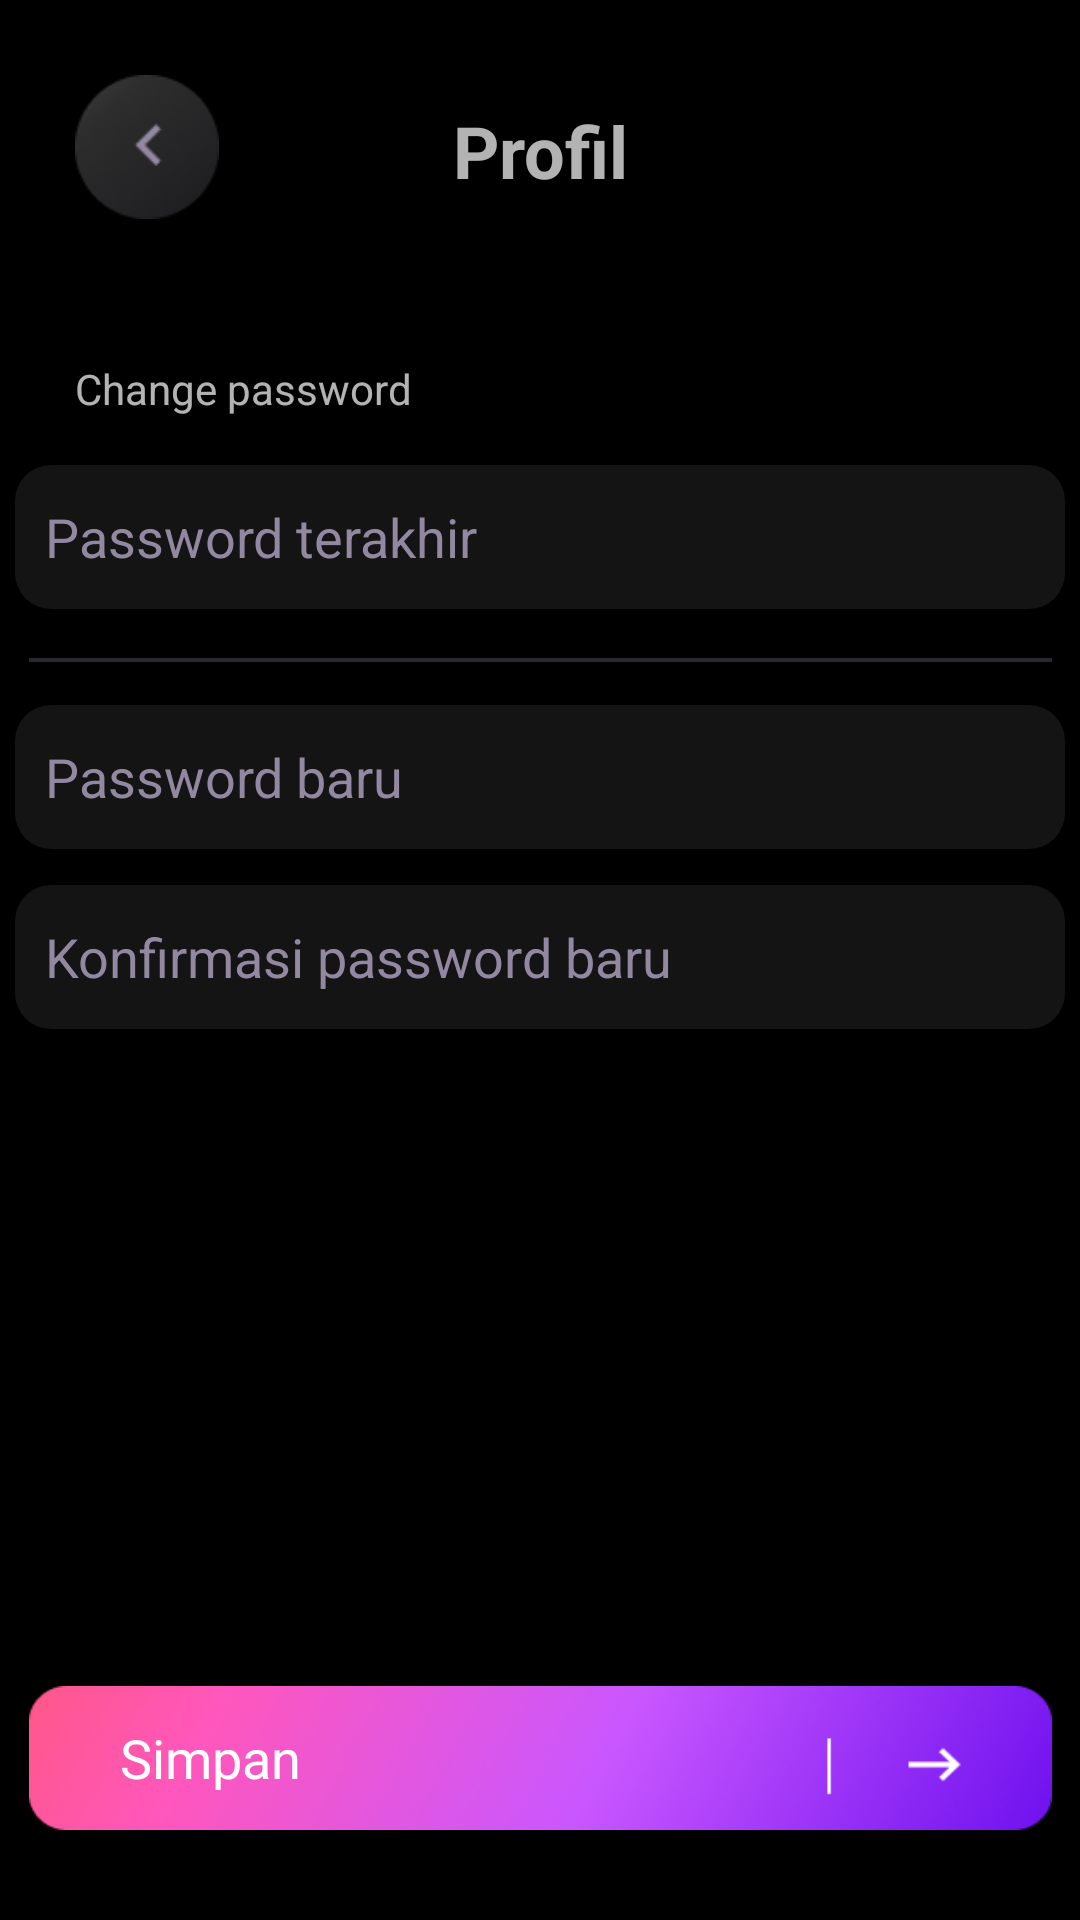

Layout XML and referenced resources for this Android screen:
<!-- AndroidManifest.xml: application theme Theme.Coller -->
<!-- res/layout/activity_password.xml -->
<?xml version="1.0" encoding="utf-8"?>
<androidx.constraintlayout.widget.ConstraintLayout xmlns:android="http://schemas.android.com/apk/res/android"
    xmlns:app="http://schemas.android.com/apk/res-auto"
    xmlns:tools="http://schemas.android.com/tools"
    android:layout_width="match_parent"
    android:layout_height="match_parent"
    android:background="@color/black"
    tools:context=".PasswordActivity">

    <ImageView
        android:id="@+id/imageView4"
        android:layout_width="341dp"
        android:layout_height="wrap_content"
        android:layout_marginTop="16dp"
        app:layout_constraintEnd_toEndOf="parent"
        app:layout_constraintHorizontal_bias="0.5"
        app:layout_constraintStart_toStartOf="parent"
        app:layout_constraintTop_toBottomOf="@+id/txt_lastpass"
        app:srcCompat="@drawable/linebreak" />

    <ImageButton
        android:id="@+id/btn_back_pass"
        android:layout_width="48dp"
        android:layout_height="48dp"
        android:layout_marginStart="25dp"
        android:layout_marginTop="25dp"
        android:background="@null"
        android:scaleType="fitXY"
        app:layout_constraintStart_toStartOf="parent"
        app:layout_constraintTop_toTopOf="parent"
        app:srcCompat="@drawable/btn_back"
        tools:ignore="SpeakableTextPresentCheck" />

    <TextView
        android:id="@+id/textView14"
        android:layout_width="wrap_content"
        android:layout_height="wrap_content"
        android:layout_marginTop="34dp"
        android:text="Profil"
        android:textSize="24sp"
        android:textStyle="bold"
        app:layout_constraintEnd_toEndOf="parent"
        app:layout_constraintStart_toStartOf="parent"
        app:layout_constraintTop_toTopOf="parent" />

    <Button
        android:id="@+id/btn_simpan_pass"
        android:layout_width="341dp"
        android:layout_height="48dp"
        android:layout_marginBottom="30dp"
        android:background="@drawable/btn_simpan"
        android:text="       Simpan"
        android:textAlignment="textStart"
        android:textAllCaps="false"
        android:textSize="18sp"
        app:layout_constraintBottom_toBottomOf="parent"
        app:layout_constraintEnd_toEndOf="parent"
        app:layout_constraintHorizontal_bias="0.5"
        app:layout_constraintStart_toStartOf="parent" />

    <TextView
        android:id="@+id/textView15"
        android:layout_width="wrap_content"
        android:layout_height="wrap_content"
        android:layout_marginStart="25dp"
        android:layout_marginTop="120dp"
        android:text="Change password"
        app:layout_constraintStart_toStartOf="parent"
        app:layout_constraintTop_toTopOf="parent" />

    <EditText
        android:id="@+id/txt_lastpass"
        android:layout_width="350dp"
        android:layout_height="48dp"
        android:layout_marginTop="16dp"
        android:background="@drawable/rounded_field"
        android:ems="10"
        android:hint="Password terakhir"
        android:inputType="textPassword"
        android:minHeight="48dp"
        android:padding="10dp"
        android:textColor="#9388A2"
        android:textColorHint="#9388A2"
        app:layout_constraintEnd_toEndOf="parent"
        app:layout_constraintHorizontal_bias="0.5"
        app:layout_constraintStart_toStartOf="parent"
        app:layout_constraintTop_toBottomOf="@+id/textView15" />

    <EditText
        android:id="@+id/txt_newpass"
        android:layout_width="350dp"
        android:layout_height="48dp"
        android:layout_marginTop="16dp"
        android:background="@drawable/rounded_field"
        android:ems="10"
        android:hint="Password baru"
        android:inputType="textPassword"
        android:minHeight="48dp"
        android:padding="10dp"
        android:textColor="#9388A2"
        android:textColorHint="#9388A2"
        app:layout_constraintEnd_toEndOf="parent"
        app:layout_constraintHorizontal_bias="0.5"
        app:layout_constraintStart_toStartOf="parent"
        app:layout_constraintTop_toTopOf="@+id/imageView4" />

    <EditText
        android:id="@+id/txt_conf_newpass"
        android:layout_width="350dp"
        android:layout_height="48dp"
        android:layout_marginTop="12dp"
        android:background="@drawable/rounded_field"
        android:ems="10"
        android:hint="Konfirmasi password baru"
        android:inputType="textPassword"
        android:minHeight="48dp"
        android:padding="10dp"
        android:textColor="#9388A2"
        android:textColorHint="#9388A2"
        app:layout_constraintEnd_toEndOf="parent"
        app:layout_constraintHorizontal_bias="0.5"
        app:layout_constraintStart_toStartOf="parent"
        app:layout_constraintTop_toBottomOf="@+id/txt_newpass" />
</androidx.constraintlayout.widget.ConstraintLayout>
<!-- resources referenced by this layout -->
<resources>
  <!-- drawable btn_back: png bitmap (drawable-v24, 3198 bytes) -->
  <!-- drawable btn_simpan: png bitmap (drawable, 45913 bytes) -->
  <!-- drawable linebreak: png bitmap (drawable-v24, 93 bytes) -->
  <!-- drawable rounded_field (drawable) -->
  <?xml version="1.0" encoding="utf-8"?>
  <shape xmlns:android="http://schemas.android.com/apk/res/android"
      android:shape="rectangle"
      android:padding="20dp">
      <solid android:color="#141414"/>
      <corners android:radius="12dp"/>
  </shape>
  <style name="Theme.Coller" parent="Theme.AppCompat.NoActionBar">
          
          <item name="colorPrimary">@color/purple_500</item>
          <item name="colorPrimaryVariant">@color/purple_700</item>
          <item name="colorOnPrimary">@color/white</item>
          
          <item name="colorSecondary">@color/teal_200</item>
          <item name="colorSecondaryVariant">@color/teal_700</item>
          <item name="colorOnSecondary">@color/black</item>
          
          <item name="android:statusBarColor" tools:targetApi="l">?attr/colorPrimaryVariant</item>
          
          <item name="fontFamily">@font/poppins</item>
      </style>
  <!-- not gathered from this repository: default colours our renderer supplied (Android Studio template values) -->
  <color name="purple_500">#FF6200EE</color>
  <color name="purple_700">#FF3700B3</color>
  <color name="teal_200">#FF03DAC5</color>
  <color name="teal_700">#FF018786</color>
  <color name="black">#FF000000</color>
  <color name="white">#FFFFFFFF</color>
</resources>
